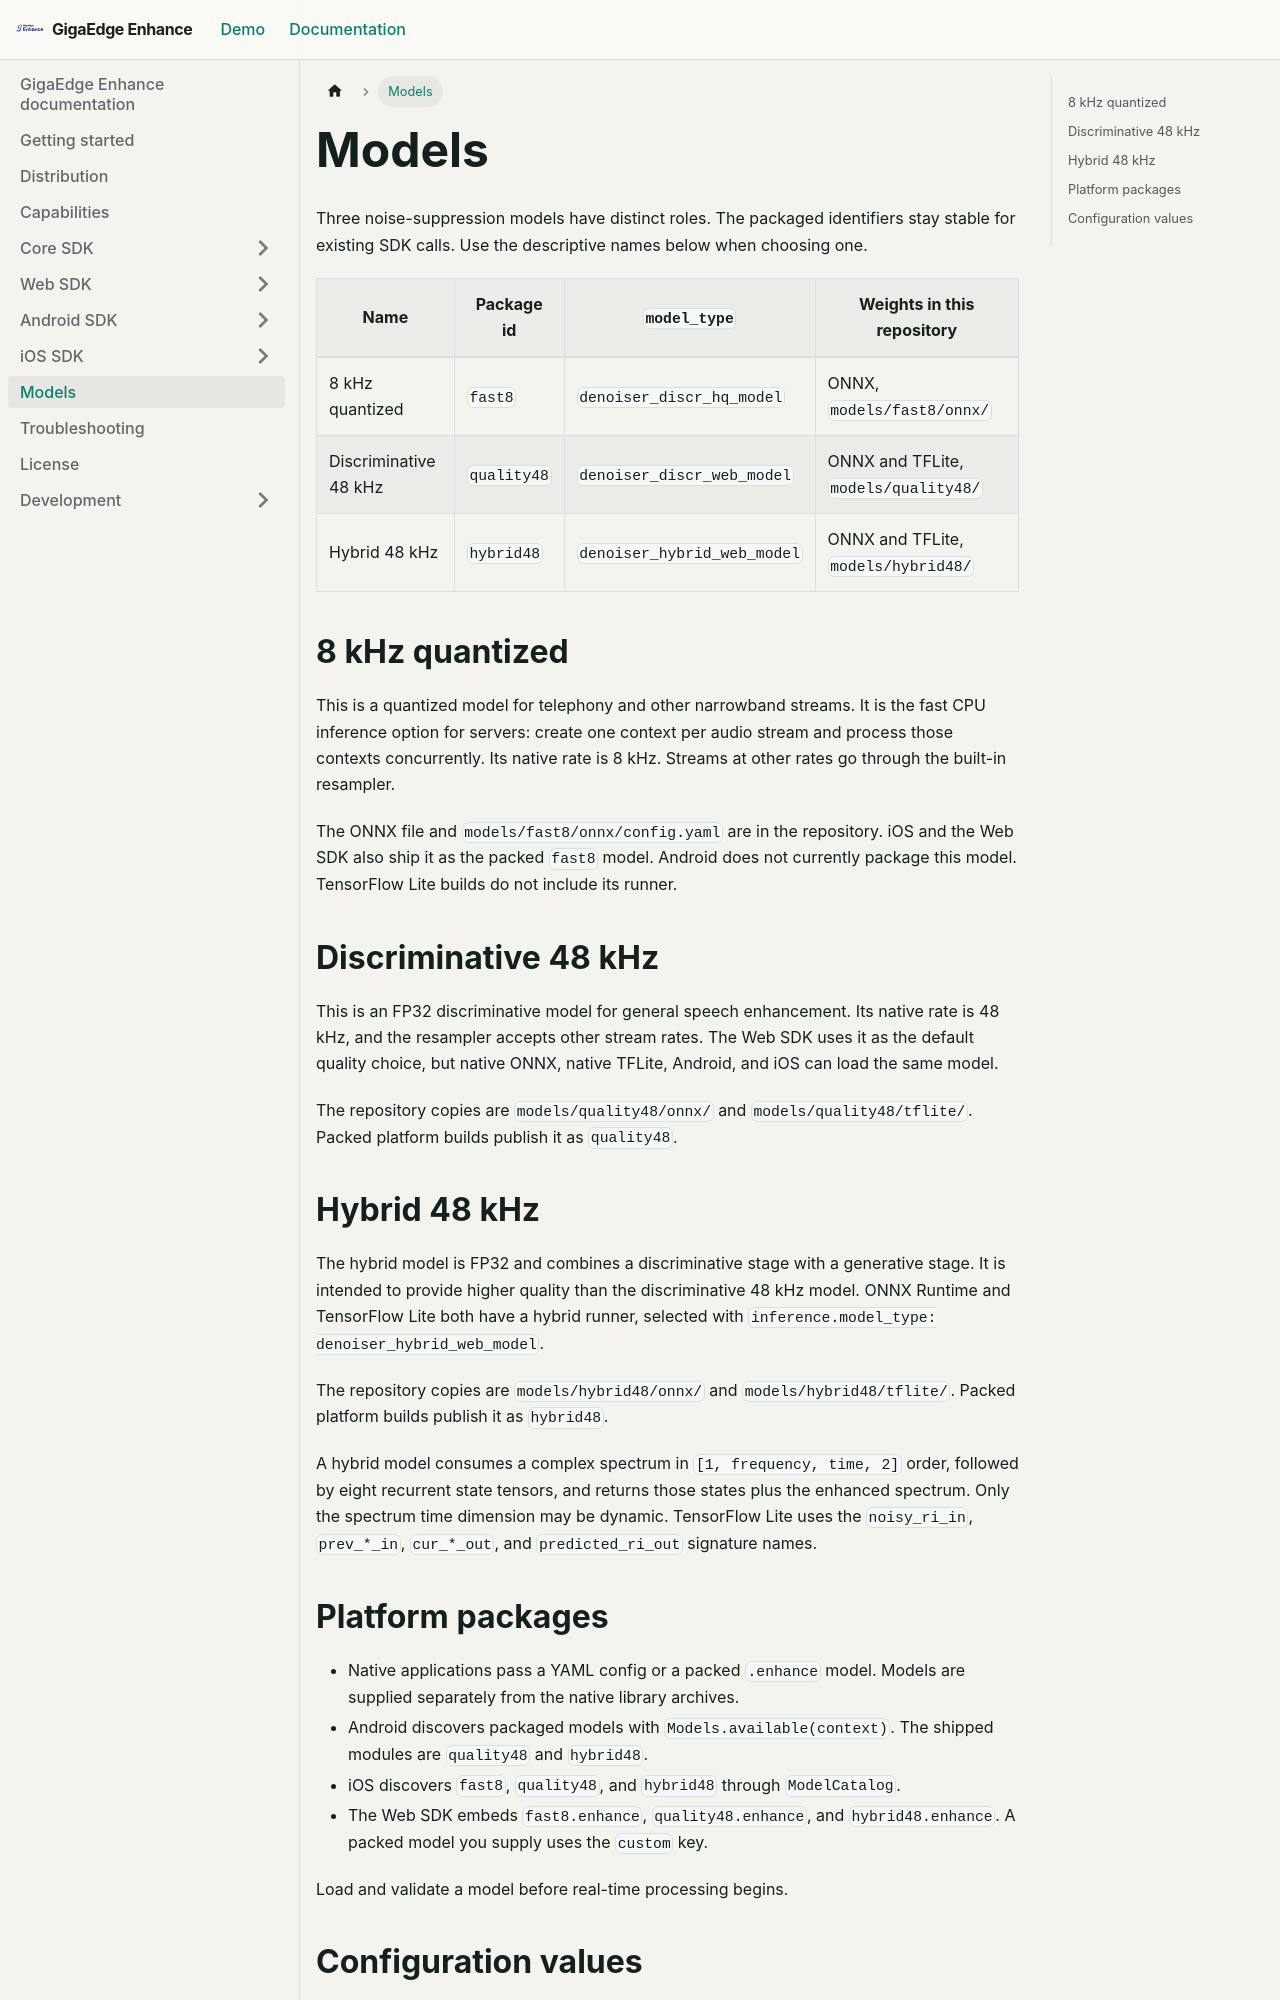

repository: salute-developers/giga-edge-enhance · page: docs/models/index.html · generator: docusaurus

---
title: Models
---

# Models

Three noise-suppression models have distinct roles. The packaged identifiers stay
stable for existing SDK calls. Use the descriptive names below when choosing one.

| Name | Package id | `model_type` | Weights in this repository |
| --- | --- | --- | --- |
| 8 kHz quantized | `fast8` | `denoiser_discr_hq_model` | ONNX, `models/fast8/onnx/` |
| Discriminative 48 kHz | `quality48` | `denoiser_discr_web_model` | ONNX and TFLite, `models/quality48/` |
| Hybrid 48 kHz | `hybrid48` | `denoiser_hybrid_web_model` | ONNX and TFLite, `models/hybrid48/` |

## 8 kHz quantized

This is a quantized model for telephony and other narrowband streams. It is the
fast CPU inference option for servers: create one context per audio stream and
process those contexts concurrently. Its native rate is 8 kHz. Streams at other
rates go through the built-in resampler.

The ONNX file and `models/fast8/onnx/config.yaml` are in the repository. iOS and
the Web SDK also ship it as the packed `fast8` model. Android does not currently
package this model. TensorFlow Lite builds do not include its runner.

## Discriminative 48 kHz

This is an FP32 discriminative model for general speech enhancement. Its native
rate is 48 kHz, and the resampler accepts other stream rates. The Web SDK uses it
as the default quality choice, but native ONNX, native TFLite, Android, and iOS
can load the same model.

The repository copies are `models/quality48/onnx/` and `models/quality48/tflite/`.
Packed platform builds publish it as `quality48`.

## Hybrid 48 kHz

The hybrid model is FP32 and combines a discriminative stage with a generative
stage. It is intended to provide higher quality than the discriminative 48 kHz
model. ONNX Runtime and TensorFlow Lite both have a hybrid runner, selected with
`inference.model_type: denoiser_hybrid_web_model`.

The repository copies are `models/hybrid48/onnx/` and `models/hybrid48/tflite/`.
Packed platform builds publish it as `hybrid48`.

A hybrid model consumes a complex spectrum in `[1, frequency, time, 2]` order,
followed by eight recurrent state tensors, and returns those states plus the
enhanced spectrum. Only the spectrum time dimension may be dynamic. TensorFlow
Lite uses the `noisy_ri_in`, `prev_*_in`, `cur_*_out`, and `predicted_ri_out`
signature names.
